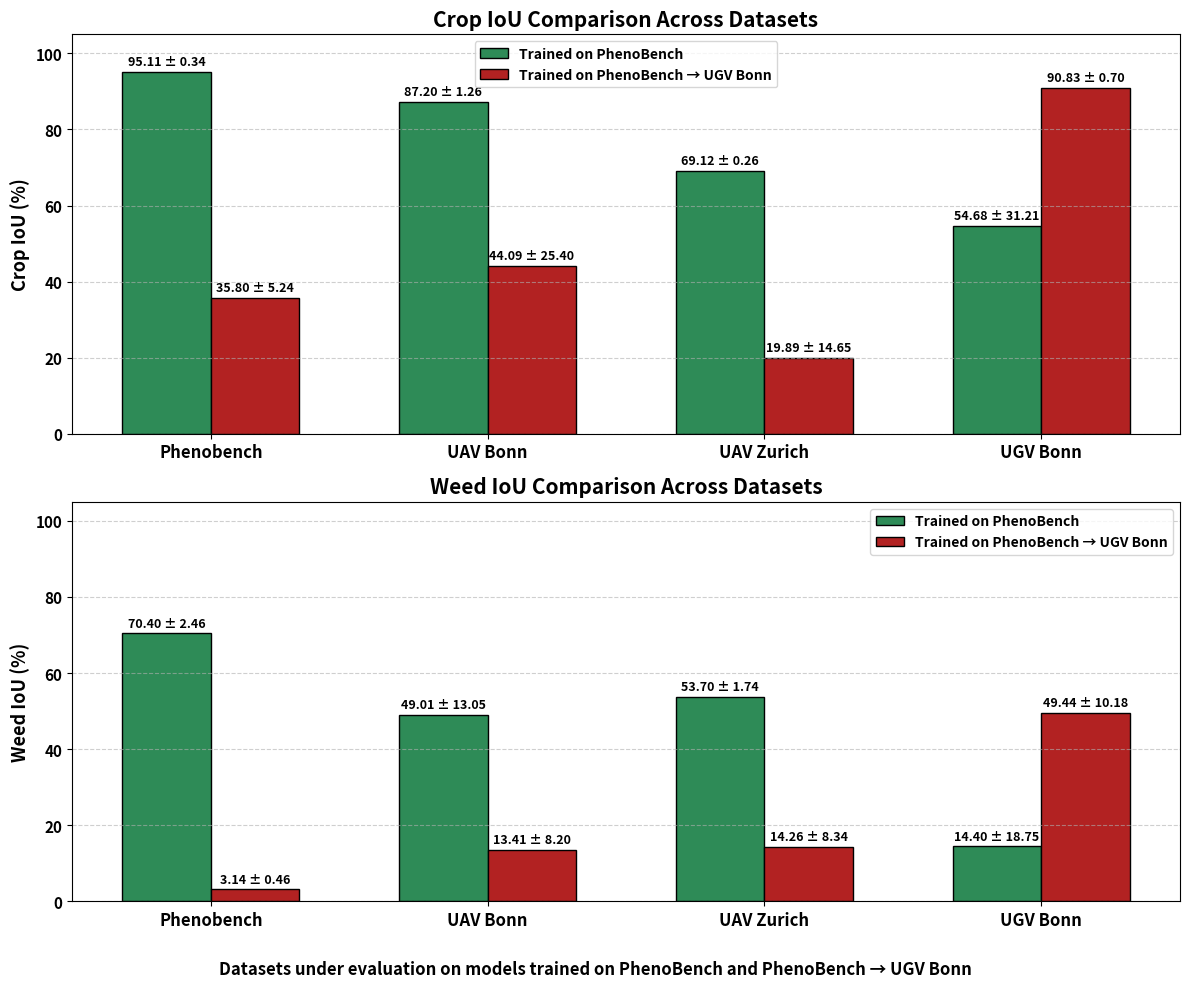

This figure's Python source:
import matplotlib.pyplot as plt
import numpy as np

# Use bold font globally
plt.rcParams['font.weight'] = 'bold'
plt.rcParams['axes.labelweight'] = 'bold'
plt.rcParams['axes.titleweight'] = 'bold'
plt.rcParams['xtick.labelsize'] = 11
plt.rcParams['ytick.labelsize'] = 11

# Datasets under evaluation (consistent order)
datasets = ['Phenobench', 'UAV Bonn', 'UAV Zurich', 'UGV Bonn']
x = np.arange(len(datasets))
bar_width = 0.32  # slightly narrower bars

# ===== Model trained on PhenoBench =====
crop_pheno =    [95.11, 87.20, 69.12, 54.68]
crop_pheno_sd = [0.34,  1.26,  0.26,  31.21]
weed_pheno =    [70.40, 49.01, 53.70, 14.40]
weed_pheno_sd = [2.46,  13.05, 1.74,  18.75]

# ===== Model trained on PhenoBench → UGV Bonn =====
crop_pb_ugv =    [35.80, 44.09, 19.89, 90.83]
crop_pb_ugv_sd = [5.24,  25.40, 14.65, 0.70]
weed_pb_ugv =    [3.14,  13.41, 14.26, 49.44]
weed_pb_ugv_sd = [0.46,  8.20, 8.34, 10.18]

# ===== Colors (teal and crimson) =====
color_pheno = '#2E8B57'   # deep teal
color_pb_ugv = '#B22222'  # muted crimson

fig, axes = plt.subplots(2, 1, figsize=(12, 10))

# -------- Crop IoU Chart --------
bars1 = axes[0].bar(x - bar_width/2, crop_pheno, bar_width,
                    label='Trained on PhenoBench', color=color_pheno, edgecolor='black')
bars2 = axes[0].bar(x + bar_width/2, crop_pb_ugv, bar_width,
                    label='Trained on PhenoBench → UGV Bonn', color=color_pb_ugv, edgecolor='black')

axes[0].set_title('Crop IoU Comparison Across Datasets', fontsize=15, fontweight='bold')
axes[0].set_ylabel('Crop IoU (%)', fontsize=13, fontweight='bold')
axes[0].set_xticks(x)
axes[0].set_xticklabels(datasets, fontsize=12, fontweight='bold')
axes[0].set_ylim(0, 105)
axes[0].grid(axis='y', linestyle='--', alpha=0.6)

# Add legend
axes[0].legend(fontsize=10, loc='upper center', frameon=True, prop={'weight':'bold'})

# Add mean ± SD labels (bold text)
for bar, mean, sd in zip(bars1, crop_pheno, crop_pheno_sd):
    axes[0].text(bar.get_x() + bar.get_width()/2, bar.get_height() + 1,
                 f'{mean:.2f} ± {sd:.2f}',
                 ha='center', va='bottom', fontsize=9, fontweight='bold', clip_on=False)
for bar, mean, sd in zip(bars2, crop_pb_ugv, crop_pb_ugv_sd):
    axes[0].text(bar.get_x() + bar.get_width()/2, bar.get_height() + 1,
                 f'{mean:.2f} ± {sd:.2f}',
                 ha='center', va='bottom', fontsize=9, fontweight='bold', clip_on=False)

# -------- Weed IoU Chart --------
bars3 = axes[1].bar(x - bar_width/2, weed_pheno, bar_width,
                    label='Trained on PhenoBench', color=color_pheno, edgecolor='black')
bars4 = axes[1].bar(x + bar_width/2, weed_pb_ugv, bar_width,
                    label='Trained on PhenoBench → UGV Bonn', color=color_pb_ugv, edgecolor='black')

axes[1].set_title('Weed IoU Comparison Across Datasets', fontsize=15, fontweight='bold')
axes[1].set_ylabel('Weed IoU (%)', fontsize=13, fontweight='bold')
axes[1].set_xticks(x)
axes[1].set_xticklabels(datasets, fontsize=12, fontweight='bold')
axes[1].set_ylim(0, 105)
axes[1].grid(axis='y', linestyle='--', alpha=0.6)

# Add legend
axes[1].legend(fontsize=10, loc='upper right', frameon=True, prop={'weight':'bold'})

# Add mean ± SD labels (bold)
for bar, mean, sd in zip(bars3, weed_pheno, weed_pheno_sd):
    axes[1].text(bar.get_x() + bar.get_width()/2, bar.get_height() + 1,
                 f'{mean:.2f} ± {sd:.2f}',
                 ha='center', va='bottom', fontsize=9, fontweight='bold', clip_on=False)
for bar, mean, sd in zip(bars4, weed_pb_ugv, weed_pb_ugv_sd):
    axes[1].text(bar.get_x() + bar.get_width()/2, bar.get_height() + 1,
                 f'{mean:.2f} ± {sd:.2f}',
                 ha='center', va='bottom', fontsize=9, fontweight='bold', clip_on=False)

# Bold caption below the figure
fig.text(0.5, 0.02,
         'Datasets under evaluation on models trained on PhenoBench and PhenoBench → UGV Bonn',
         ha='center', fontsize=12, fontweight='bold')

plt.tight_layout(rect=[0, 0.05, 1, 1])
plt.show()
